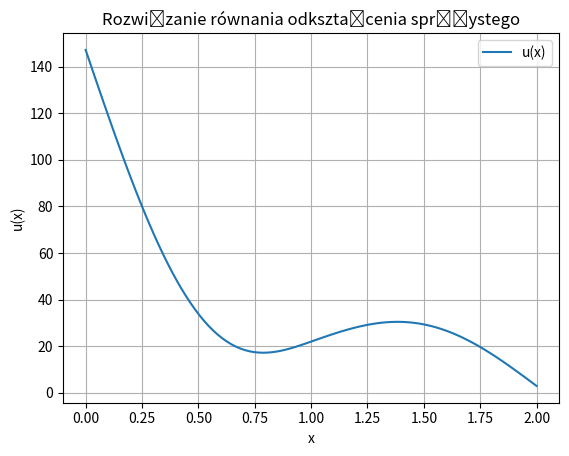

Reproduce this figure in Python.
import numpy as np
from scipy.integrate import solve_bvp
import matplotlib.pyplot as plt

def E(x):
    return np.piecewise(x, [x <= 1, x > 1], [-2, -6])

def ode_system(x, y):
    E_vals = E(x)
    dydx = np.zeros_like(y)
    dydx[0] = y[1]  # y[0] = u, y[1] = du/dx
    dydx[1] = (-1000 * np.sin(np.pi * x)) / E_vals
    return dydx

def bc(ya, yb):
    return np.array([ya[1] + 2 * ya[0] - 10, yb[0] - 3])

n = 100
x = np.linspace(0, 2, n)
y_guess = np.zeros((2, x.size))

solution = solve_bvp(ode_system, bc, x, y_guess)

if solution.success:
    plt.plot(solution.x, solution.y[0], label="u(x)")
    plt.xlabel("x")
    plt.ylabel("u(x)")
    plt.title("Rozwiązanie równania odkształcenia sprężystego")
    plt.legend()
    plt.grid()
    plt.show()
else:
    print("Nie udało się znaleźć rozwiązania.")